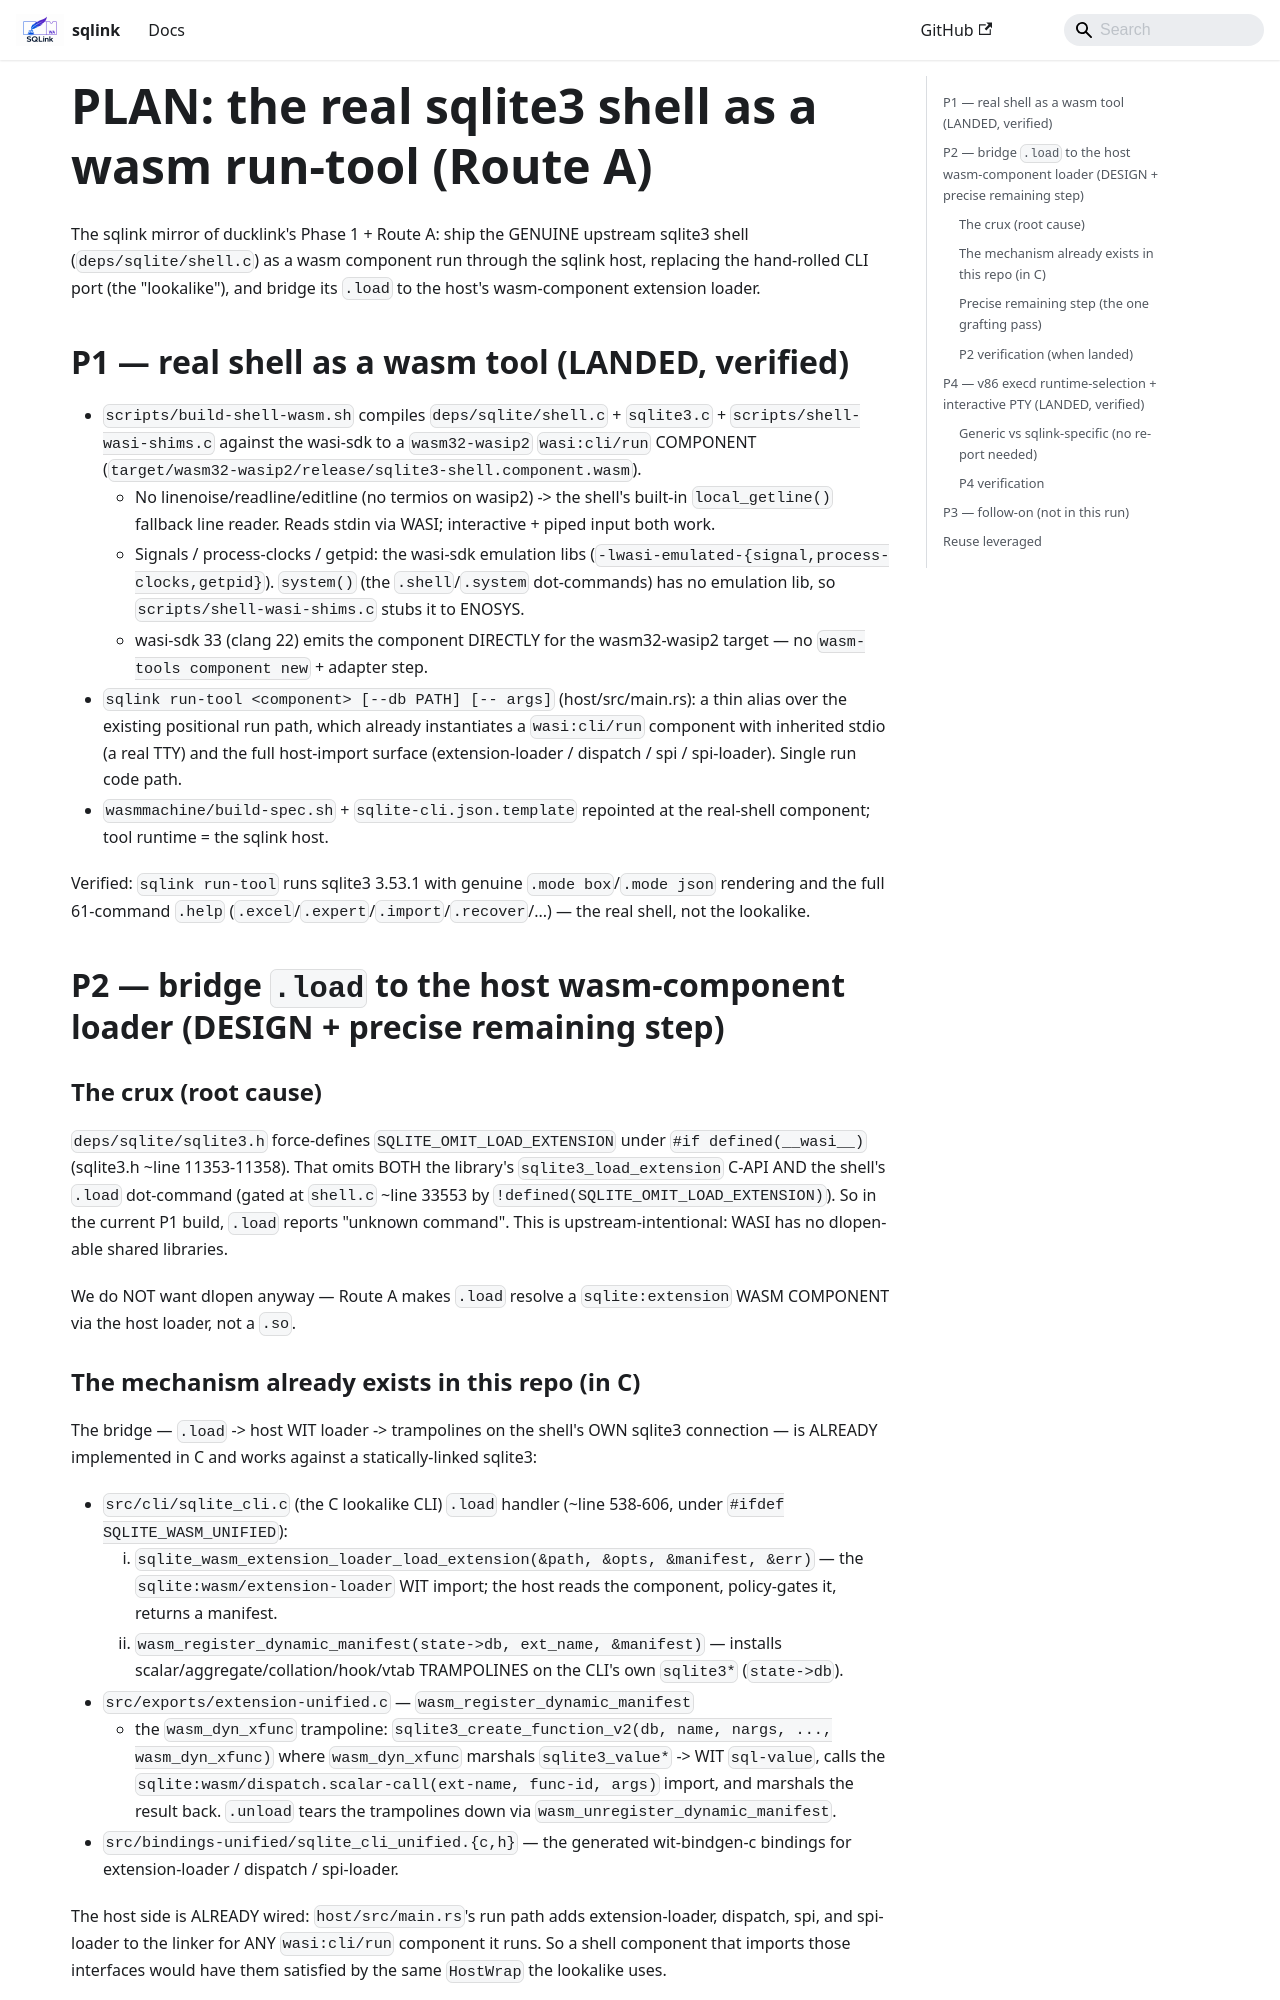

repository: tegmentum/sqlink · page: plans/PLAN-real-shell-tool/index.html · generator: docusaurus

# PLAN: the real sqlite3 shell as a wasm run-tool (Route A)

The sqlink mirror of ducklink's Phase 1 + Route A: ship the GENUINE
upstream sqlite3 shell (`deps/sqlite/shell.c`) as a wasm component run
through the sqlink host, replacing the hand-rolled CLI port (the
"lookalike"), and bridge its `.load` to the host's wasm-component
extension loader.

## P1 — real shell as a wasm tool  (LANDED, verified)

- `scripts/build-shell-wasm.sh` compiles `deps/sqlite/shell.c` +
  `sqlite3.c` + `scripts/shell-wasi-shims.c` against the wasi-sdk to a
  `wasm32-wasip2` `wasi:cli/run` COMPONENT
  (`target/wasm32-wasip2/release/sqlite3-shell.component.wasm`).
  - No linenoise/readline/editline (no termios on wasip2) -> the
    shell's built-in `local_getline()` fallback line reader. Reads
    stdin via WASI; interactive + piped input both work.
  - Signals / process-clocks / getpid: the wasi-sdk emulation libs
    (`-lwasi-emulated-{signal,process-clocks,getpid}`). `system()` (the
    `.shell`/`.system` dot-commands) has no emulation lib, so
    `scripts/shell-wasi-shims.c` stubs it to ENOSYS.
  - wasi-sdk 33 (clang 22) emits the component DIRECTLY for the
    wasm32-wasip2 target — no `wasm-tools component new` + adapter step.
- `sqlink run-tool <component> [--db PATH] [-- args]` (host/src/main.rs):
  a thin alias over the existing positional run path, which already
  instantiates a `wasi:cli/run` component with inherited stdio (a real
  TTY) and the full host-import surface (extension-loader / dispatch /
  spi / spi-loader). Single run code path.
- `wasmmachine/build-spec.sh` + `sqlite-cli.json.template` repointed at
  the real-shell component; tool runtime = the sqlink host.

Verified: `sqlink run-tool` runs sqlite3 3.53.1 with genuine `.mode
box`/`.mode json` rendering and the full 61-command `.help`
(`.excel`/`.expert`/`.import`/`.recover`/...) — the real shell, not the
lookalike.

## P2 — bridge `.load` to the host wasm-component loader  (DESIGN + precise remaining step)

### The crux (root cause)

`deps/sqlite/sqlite3.h` force-defines `SQLITE_OMIT_LOAD_EXTENSION` under
`#if defined(__wasi__)` (sqlite3.h ~line 11353-11358). That omits BOTH
the library's `sqlite3_load_extension` C-API AND the shell's `.load`
dot-command (gated at `shell.c` ~line 33553 by
`!defined(SQLITE_OMIT_LOAD_EXTENSION)`). So in the current P1 build,
`.load` reports "unknown command". This is upstream-intentional: WASI
has no dlopen-able shared libraries.

We do NOT want dlopen anyway — Route A makes `.load` resolve a
`sqlite:extension` WASM COMPONENT via the host loader, not a `.so`.

### The mechanism already exists in this repo (in C)

The bridge — `.load` -> host WIT loader -> trampolines on the shell's
OWN sqlite3 connection — is ALREADY implemented in C and works against
a statically-linked sqlite3:

- `src/cli/sqlite_cli.c` (the C lookalike CLI) `.load` handler
  (~line 538-606, under `#ifdef SQLITE_WASM_UNIFIED`):
  1. `sqlite_wasm_extension_loader_load_extension(&path, &opts,
     &manifest, &err)` — the `sqlite:wasm/extension-loader` WIT import;
     the host reads the component, policy-gates it, returns a manifest.
  2. `wasm_register_dynamic_manifest(state->db, ext_name, &manifest)` —
     installs scalar/aggregate/collation/hook/vtab TRAMPOLINES on the
     CLI's own `sqlite3*` (`state->db`).
- `src/exports/extension-unified.c` — `wasm_register_dynamic_manifest`
  + the `wasm_dyn_xfunc` trampoline: `sqlite3_create_function_v2(db,
  name, nargs, ..., wasm_dyn_xfunc)` where `wasm_dyn_xfunc` marshals
  `sqlite3_value*` -> WIT `sql-value`, calls the
  `sqlite:wasm/dispatch.scalar-call(ext-name, func-id, args)` import,
  and marshals the result back. `.unload` tears the trampolines down
  via `wasm_unregister_dynamic_manifest`.
- `src/bindings-unified/sqlite_cli_unified.{c,h}` — the generated
  wit-bindgen-c bindings for extension-loader / dispatch / spi-loader.

The host side is ALREADY wired: `host/src/main.rs`'s run path adds
extension-loader, dispatch, spi, and spi-loader to the linker for ANY
`wasi:cli/run` component it runs. So a shell component that imports
those interfaces would have them satisfied by the same `HostWrap`
the lookalike uses.
